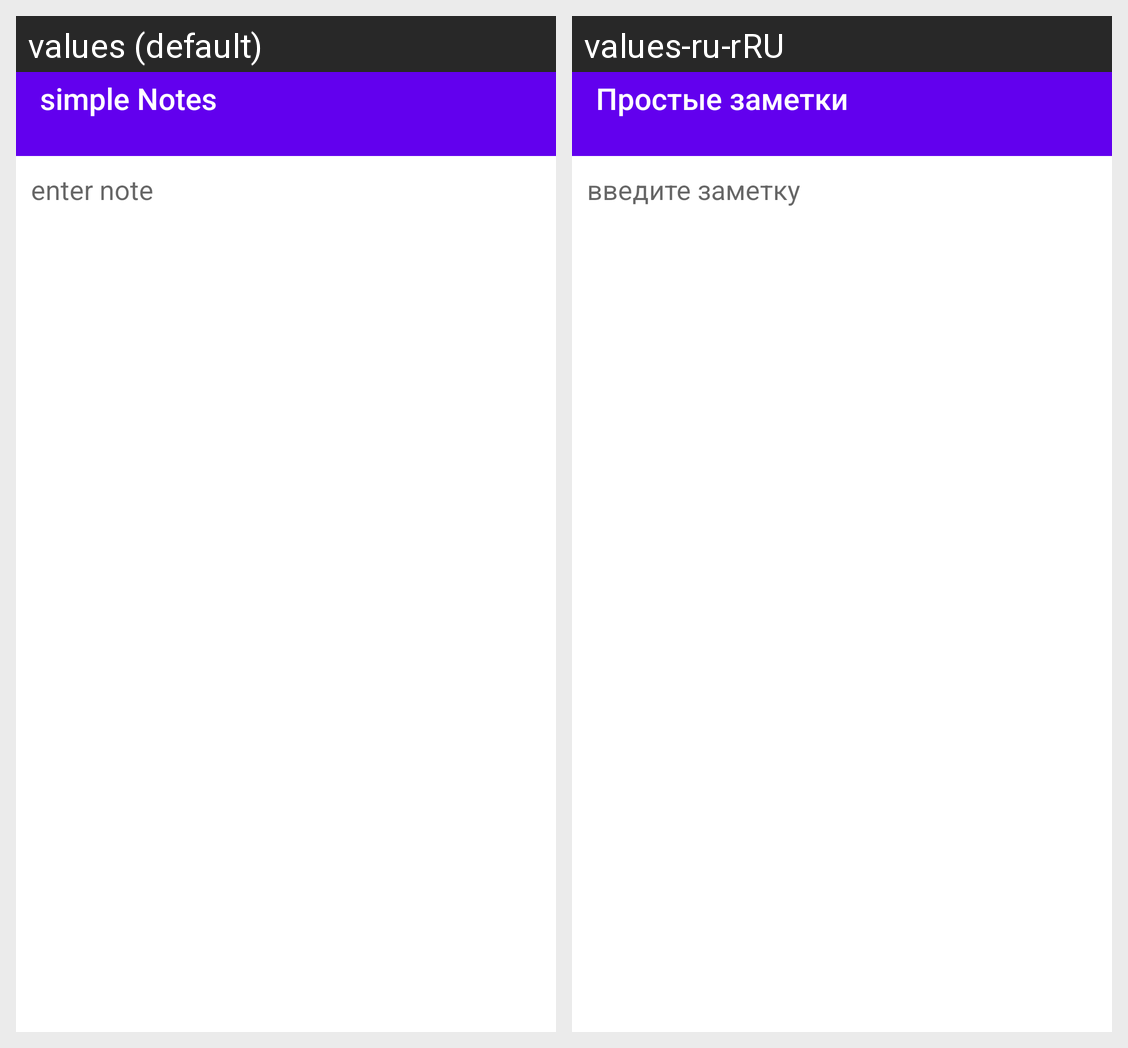

The same Android screen rendered under two of its app's locales, left to right. List the strings drawn on it with the default value and each locale's translation.
Android screen res/layout/note_content.xml rendered under 2 locales, left to right: values (default), values-ru-rRU. Device: Nexus 5 (rendered at 1080×1920; each locale shown at half size, 540×960, under a caption strip naming it); theme AppTheme.
Strings drawn on this screen, with the default value and each locale's value (text and hints the layout hard-codes, and strings that could not be matched under every locale, appear in the picture but are not listed):

app_name
  values: simple Notes
  values-ru-rRU: Простые заметки

enter_note
  values: enter note
  values-ru-rRU: введите заметку
